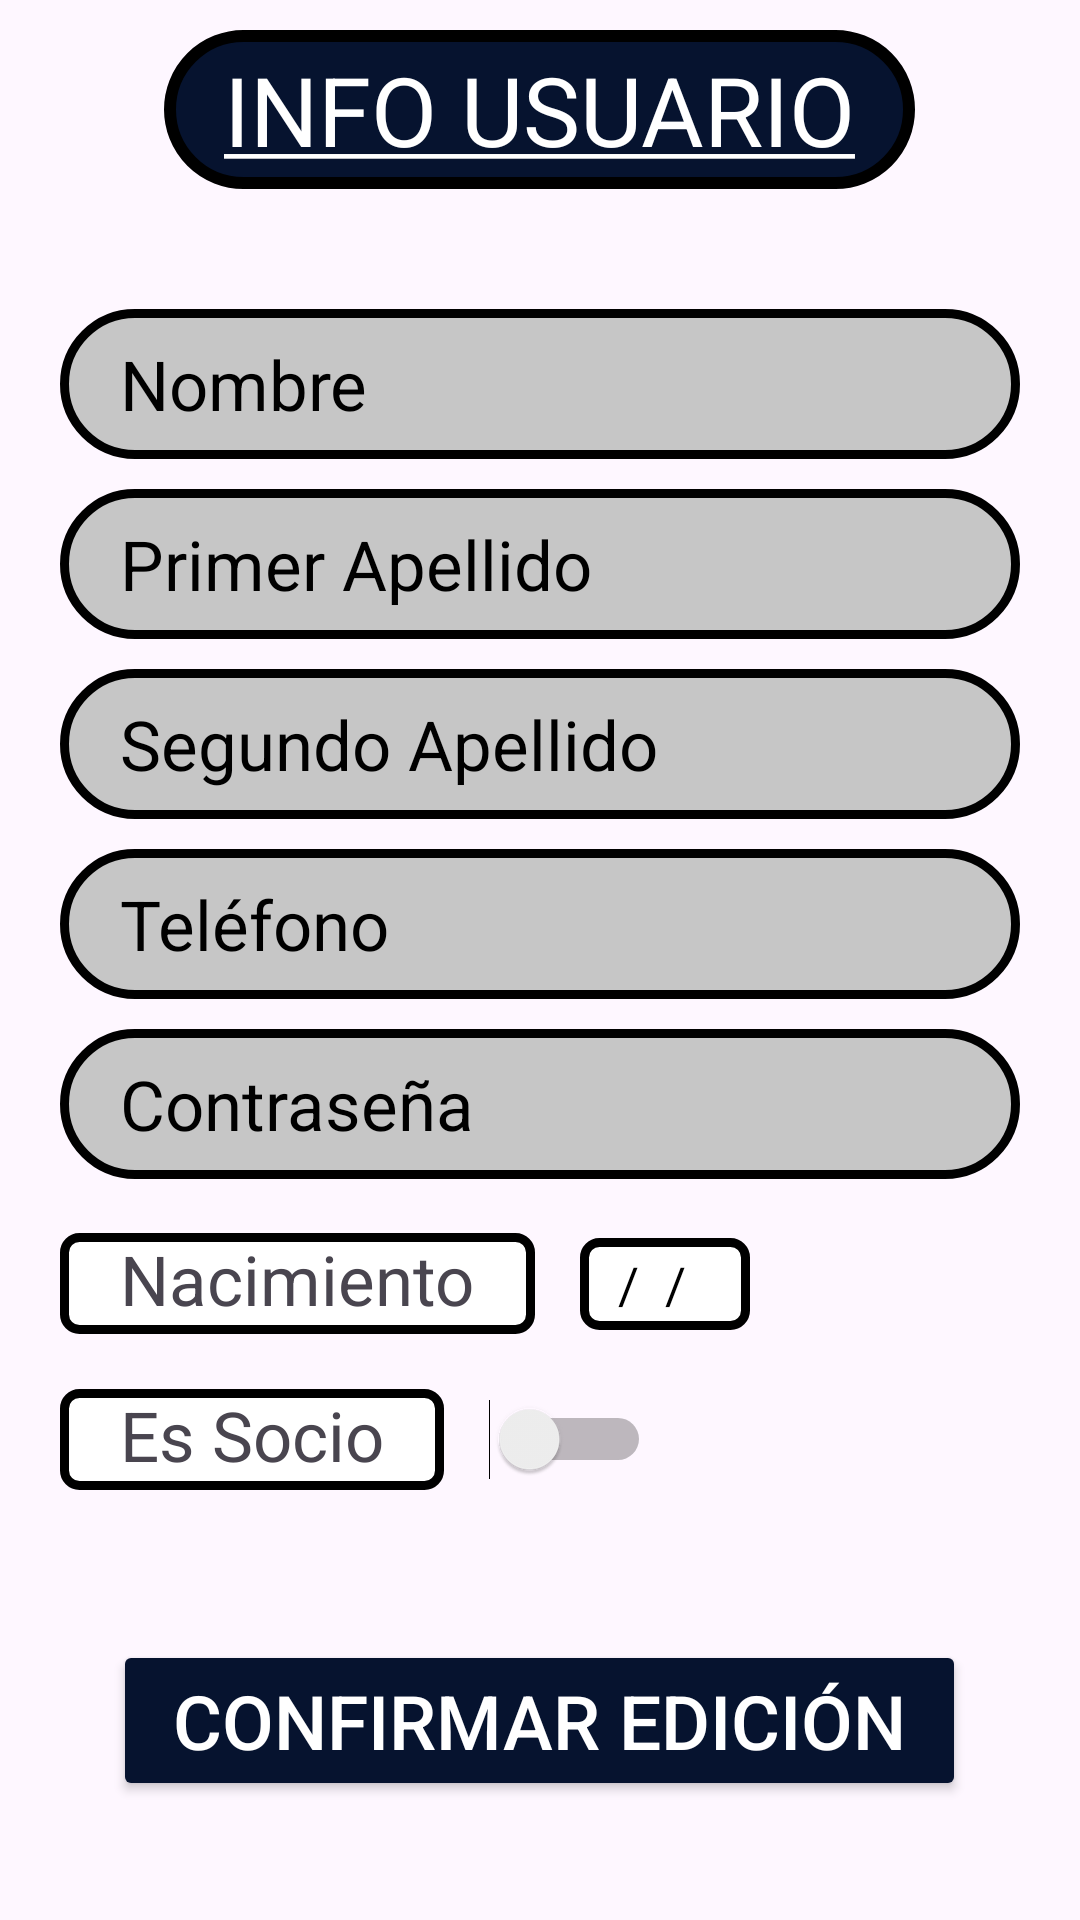

Here is an Android app screen rendered from its layout file. Give the layout XML and the strings, colors and styles it references.
<!-- AndroidManifest.xml: application theme Theme.APPPADEL -->
<!-- res/layout/activity_vista_formulario_edicion.xml -->
<?xml version="1.0" encoding="utf-8"?>
<LinearLayout xmlns:android="http://schemas.android.com/apk/res/android"
    xmlns:app="http://schemas.android.com/apk/res-auto"
    xmlns:tools="http://schemas.android.com/tools"
    android:id="@+id/main"
    android:layout_width="match_parent"
    android:layout_height="match_parent"
    android:orientation="vertical"
    android:paddingRight="20dp"
    android:paddingLeft="20dp"
    tools:context=".vista_propietario.opciones_menu_principal.gestion_user.VistaFormularioEdicion">

    <TextView
        android:id="@+id/tvTituloEditar"
        android:layout_width="wrap_content"
        android:layout_height="wrap_content"
        android:layout_gravity="center"
        android:layout_marginTop="10dp"
        android:layout_marginBottom="10dp"
        android:background="@drawable/style_title_menu"
        android:paddingLeft="20dp"
        android:paddingRight="20dp"
        android:paddingTop="5dp"
        android:paddingBottom="5dp"
        android:text="@string/info_usuarios"
        android:textAlignment="center"
        android:textSize="32dp"
        android:textColor="@color/white"/>

    <EditText
        android:id="@+id/etNombreUserEditar"
        android:inputType="textCapWords"
        android:textSize="23dp"
        android:background="@drawable/style_alta_user_fields"
        android:layout_width="match_parent"
        android:layout_height="50dp"
        android:hint="Nombre"
        android:textColorHint="@color/black"
        android:layout_marginBottom="10dp"
        android:paddingLeft="20dp"
        android:paddingRight="10dp"
        android:layout_marginTop="30dp"
        />

    <EditText
        android:id="@+id/etPrimerApeEditar"
        android:inputType="textCapWords"
        android:textSize="23dp"
        android:background="@drawable/style_alta_user_fields"
        android:layout_width="match_parent"
        android:layout_height="50dp"
        android:hint="Primer Apellido"
        android:textColorHint="@color/black"
        android:layout_marginBottom="10dp"
        android:paddingLeft="20dp"
        android:paddingRight="10dp"
        />

    <EditText
        android:id="@+id/etSegundoApeEditar"
        android:inputType="textCapWords"
        android:textSize="23dp"
        android:background="@drawable/style_alta_user_fields"
        android:layout_width="match_parent"
        android:layout_height="50dp"
        android:hint="Segundo Apellido"
        android:textColorHint="@color/black"
        android:layout_marginBottom="10dp"
        android:paddingLeft="20dp"
        android:paddingRight="10dp"
        />

    <EditText
        android:id="@+id/etTelefonoEditar"
        android:inputType="number"
        android:textSize="23dp"
        android:background="@drawable/style_alta_user_fields"
        android:layout_width="match_parent"
        android:layout_height="50dp"
        android:hint="Teléfono"
        android:textColorHint="@color/black"
        android:paddingLeft="20dp"
        android:paddingRight="10dp"
        />



    <EditText
        android:id="@+id/etContraEditar"
        android:inputType="text"
        android:textSize="23dp"
        android:background="@drawable/style_alta_user_fields"
        android:layout_width="match_parent"
        android:layout_height="50dp"
        android:hint="Contraseña"
        android:textColorHint="@color/black"
        android:layout_marginBottom="10dp"
        android:paddingLeft="20dp"
        android:paddingRight="10dp"
        android:layout_marginTop="10dp"
        />

    <LinearLayout
        android:orientation="horizontal"
        android:layout_width="match_parent"
        android:layout_height="wrap_content">

        <TextView
            android:id="@+id/tvFechaNacEditar"
            android:text="Nacimiento"
            android:layout_width="wrap_content"
            android:layout_height="wrap_content"
            android:paddingLeft="20dp"
            android:paddingRight="20dp"
            android:paddingBottom="3dp"
            android:textSize="23dp"
            android:layout_gravity="center"
            android:background="@drawable/style_background_fields"
            />

        <TextView
            android:id="@+id/tvSeleccionFechaEditar"
            android:hint="  /  /    "
            android:textColorHint="@color/black"
            android:textSize="17dp"
            android:background="@drawable/style_background_fields"
            android:layout_width="wrap_content"
            android:layout_height="wrap_content"
            android:layout_gravity="center"
            android:layout_marginRight="5dp"
            android:layout_marginLeft="15dp"
            android:maxLength="10"
            android:padding="4dp"
            />

        <ImageView
            android:id="@+id/imagenCalendarioEditar"
            android:layout_width="50dp"
            android:layout_height="50dp"
            android:src="@drawable/icon_calendar"
            />

    </LinearLayout>


    <LinearLayout
        android:orientation="horizontal"
        android:layout_width="match_parent"
        android:layout_height="wrap_content"
        android:layout_marginTop="10dp">

        <TextView
            android:id="@+id/tvSocioEditar"
            android:text="Es Socio"
            android:layout_width="wrap_content"
            android:layout_height="wrap_content"
            android:paddingLeft="20dp"
            android:paddingRight="20dp"
            android:textSize="23dp"
            android:layout_marginRight="15dp"
            android:background="@drawable/style_background_fields"
            android:paddingBottom="3dp"
            />

        <Switch
            android:id="@+id/switchSocioEditar"
            android:layout_width="wrap_content"
            android:layout_height="wrap_content"
            android:layout_gravity="center"
            android:thumbTint="@drawable/switch_color_activated"
            />

    </LinearLayout>

    <Button
        android:id="@+id/botonConfirmarEdicion"
        android:text="Confirmar Edición"
        android:layout_marginTop="50dp"
        android:layout_width="wrap_content"
        android:layout_height="wrap_content"
        android:layout_gravity="center"
        android:backgroundTint="@color/blue_app"
        android:textSize="25dp"
        app:cornerRadius="15dp"
        android:paddingBottom="10dp"
        android:paddingRight="20dp"
        android:paddingLeft="20dp"
        android:textColor="@color/white"
        />

</LinearLayout>
<!-- resources referenced by this layout -->
<resources>
  <color name="black">#FF000000</color>
  <color name="blue_app">#06132f</color>
  <color name="white">#FFFFFFFF</color>
  <!-- drawable style_alta_user_fields (drawable) -->
  <?xml version="1.0" encoding="utf-8"?>
  <shape xmlns:android="http://schemas.android.com/apk/res/android">
      <solid android:color="@color/gray" /> 
      <corners android:radius="220dp" /> 
      <stroke
          android:width="3dp"
          android:color="#000000" /> 
  
  </shape>
  <!-- drawable style_background_fields (drawable) -->
  <?xml version="1.0" encoding="utf-8"?>
  <shape xmlns:android="http://schemas.android.com/apk/res/android">
      <solid android:color="@color/white" /> 
      <corners android:radius="5dp" /> 
      <stroke
          android:width="3dp"
          android:color="#000000" /> 
  
  </shape>
  <!-- drawable style_title_menu (drawable) -->
  <?xml version="1.0" encoding="utf-8"?>
  <shape xmlns:android="http://schemas.android.com/apk/res/android">
      <solid android:color="@color/blue_app" /> 
      <corners android:radius="80dp" /> 
      <stroke
          android:width="4dp"
          android:color="@color/black" /> 
  
  </shape>
  <string name="info_usuarios"><u>INFO USUARIO</u></string>
  <style name="Theme.APPPADEL" parent="Base.Theme.APPPADEL" />
  <color name="gray">#c6c6c6</color>
  <style name="Base.Theme.APPPADEL" parent="Theme.Material3.Light.NoActionBar">
      </style>
</resources>
